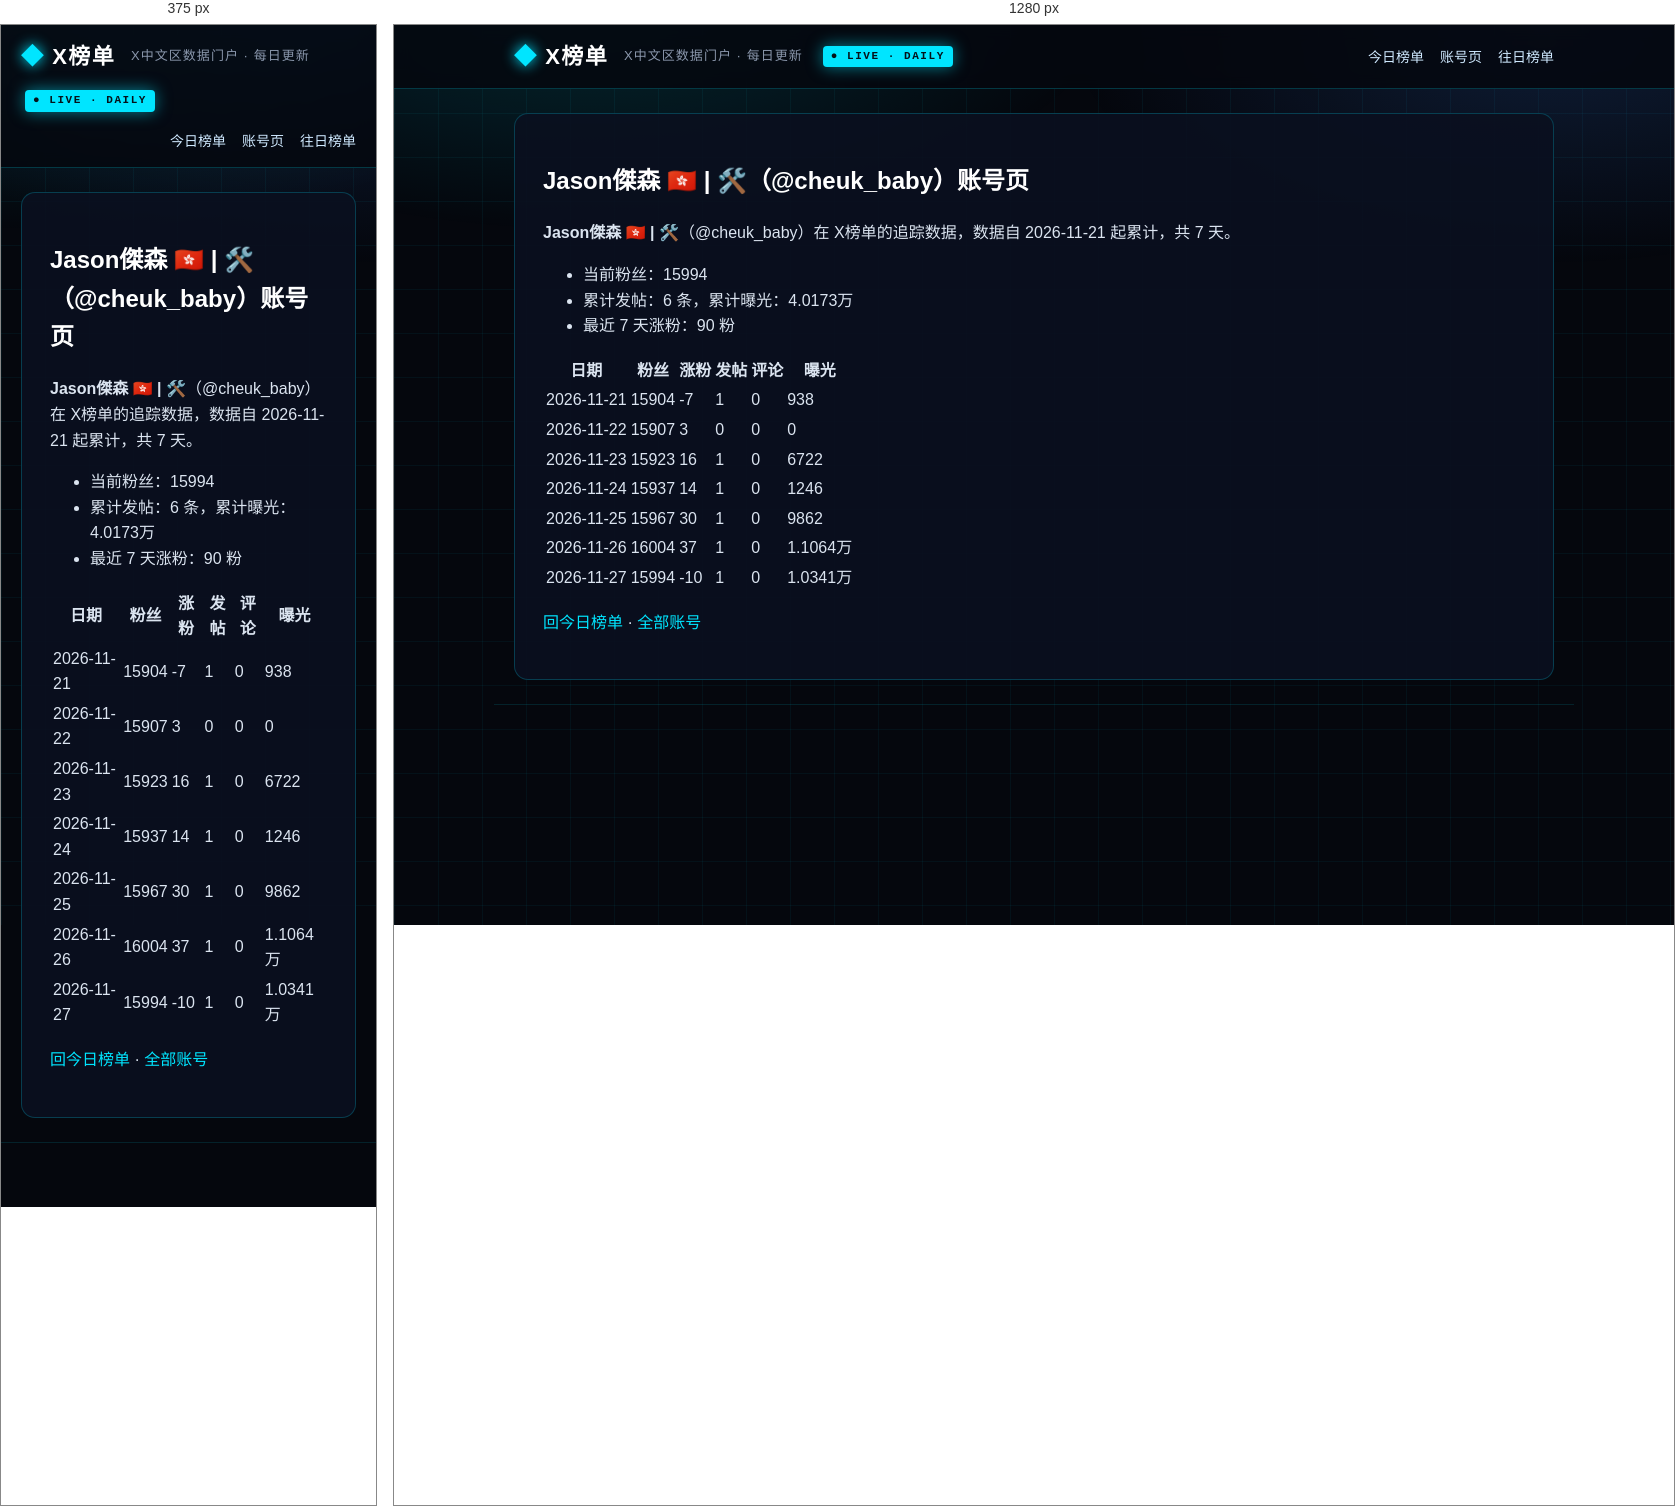
Rendered at 375 px and 1280 px, left to right.

<!-- file: index.html -->
<!DOCTYPE html>
<html lang="zh-CN">
<head>
<meta charset="utf-8">
<meta name="viewport" content="width=device-width, initial-scale=1">



<title>Jason傑森 🇭🇰 | 🛠️（@cheuk_baby）账号页 · X榜单 · X中文区数据门户</title>
<meta name="description" content="每日更新的 X 中文区发帖、评论、涨粉、曝光榜单">
<link rel="canonical" href="https://deepblock666.github.io/accounts/cheuk_baby/index.html">
<meta property="og:type" content="website">
<meta property="og:title" content="Jason傑森 🇭🇰 | 🛠️（@cheuk_baby）账号页 · X榜单 · X中文区数据门户">
<meta property="og:description" content="每日更新的 X 中文区发帖、评论、涨粉、曝光榜单">
<meta property="og:url" content="https://deepblock666.github.io/accounts/cheuk_baby/index.html">
<meta property="og:site_name" content="X榜单">
<meta name="twitter:card" content="summary">
<link rel="stylesheet" href="/css/style.css">
<meta name="generator" content="Hexo 8.1.2"></head>
<body>
<header class="top">
  <div class="wrap">
    <a class="logo" href="/">X榜单</a>
    <span class="tagline">X中文区数据门户 · 每日更新</span>
    <span class="live">● LIVE · DAILY</span>
    <nav><a href="/">今日榜单</a><a href="/accounts/">账号页</a><a href="/archives/">往日榜单</a></nav>
  </div>
</header>
<main class="wrap">
  <article class="post">
  <h1>Jason傑森 🇭🇰 | 🛠️（@cheuk_baby）账号页</h1>
  <div class="content"><p><strong>Jason傑森 🇭🇰 | 🛠️</strong>（@cheuk_baby）在 X榜单的追踪数据，数据自 2026-11-21 起累计，共 7 天。</p>
<ul>
<li>当前粉丝：15994</li>
<li>累计发帖：6 条，累计曝光：4.0173万</li>
<li>最近 7 天涨粉：90 粉</li>
</ul>
<table>
<thead>
<tr>
<th>日期</th>
<th>粉丝</th>
<th>涨粉</th>
<th>发帖</th>
<th>评论</th>
<th>曝光</th>
</tr>
</thead>
<tbody><tr>
<td>2026-11-21</td>
<td>15904</td>
<td>-7</td>
<td>1</td>
<td>0</td>
<td>938</td>
</tr>
<tr>
<td>2026-11-22</td>
<td>15907</td>
<td>3</td>
<td>0</td>
<td>0</td>
<td>0</td>
</tr>
<tr>
<td>2026-11-23</td>
<td>15923</td>
<td>16</td>
<td>1</td>
<td>0</td>
<td>6722</td>
</tr>
<tr>
<td>2026-11-24</td>
<td>15937</td>
<td>14</td>
<td>1</td>
<td>0</td>
<td>1246</td>
</tr>
<tr>
<td>2026-11-25</td>
<td>15967</td>
<td>30</td>
<td>1</td>
<td>0</td>
<td>9862</td>
</tr>
<tr>
<td>2026-11-26</td>
<td>16004</td>
<td>37</td>
<td>1</td>
<td>0</td>
<td>1.1064万</td>
</tr>
<tr>
<td>2026-11-27</td>
<td>15994</td>
<td>-10</td>
<td>1</td>
<td>0</td>
<td>1.0341万</td>
</tr>
</tbody></table>
<p><a href="/">回今日榜单</a> · <a href="/accounts/">全部账号</a></p>
</div>
</article>

</main>
<footer class="foot wrap">
</footer>
</body>
</html>


/* @media block from style.css */
@media(max-width:700px){.champions,.lists{grid-template-columns:1fr}.hero h1{font-size:22px}.stats strong{font-size:28px}}